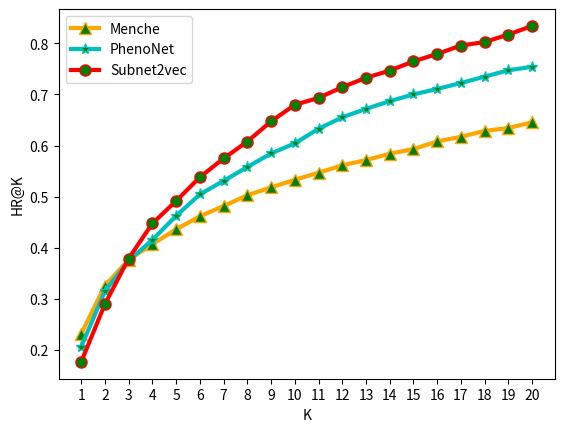

Generate this figure with matplotlib:
#coding=utf-8
import matplotlib.pyplot as plt
y1=[0.23157751, 0.32594265, 0.37651398 ,0.40709573, 0.43624726, 0.46154052,
 0.48167952 ,0.50271972, 0.51820565, 0.5328876 , 0.54679141, 0.56127827,
 0.57151211, 0.58390258, 0.59319869, 0.60795248, 0.61713856, 0.62865186,
 0.63408591, 0.64562817]
y2=[0.20650631 ,0.31518724 ,0.37478045 ,0.415589 ,  0.4625665  ,0.50444482,
 0.53094214, 0.55798643, 0.5845152,  0.60419218, 0.63282007 ,0.65524649,
 0.67166447 ,0.68687641 ,0.69987227, 0.71074131, 0.72225325 ,0.7348287,
 0.74705685, 0.75407797]
y3=[0.17684385, 0.29009479, 0.37906402 ,0.44774129 ,0.49162526, 0.53810366,
 0.57467871 ,0.60775284 ,0.64719573 ,0.67959946 ,0.69324308 ,0.71406664,
 0.73254883 ,0.74657316, 0.76456894, 0.77919163 ,0.79552721, 0.80242468,
 0.81710522, 0.83393038]

x1=[str(i) for i in range(1,21)]

plt.plot(x1,y1,label='Menche',linewidth=3,color='orange',marker='^',markerfacecolor='g',markersize=8)
plt.plot(x1,y2,label='PhenoNet',linewidth=3,color='c',marker='*',markerfacecolor='g',markersize=8)
plt.plot(x1,y3,label='Subnet2vec',linewidth=3,color='r',marker='o',markerfacecolor='g',markersize=8)
plt.xlabel('K')
plt.ylabel('HR@K')
plt.legend()
plt.savefig("HR@K_disease_disease.jpg")
plt.savefig("HR@K_disease_disease.eps")
plt.show()
# #coding=utf-8
# import matplotlib.pyplot as plt
# y1=[0.07534624 ,0.13826326 ,0.15286214 ,0.18528967 ,0.20692319 ,0.21956221,
#  0.23963714, 0.24941605 ,0.25937811 ,0.2741129,  0.28875889 ,0.29900011,
#  0.32740852, 0.34719999 ,0.35638366, 0.37308144 ,0.39335355 ,0.40668688,
#  0.41681988, 0.41931988]
# y2=[0.08723124 ,0.11905568, 0.13461298 ,0.15778793, 0.16546505 ,0.17443228,
#  0.18665006, 0.20475321 ,0.21255541, 0.23263965,0.24014278 ,0.2476536,
#  0.25259865 ,0.25979958 ,0.26223861 ,0.2674767 , 0.27237466 ,0.2768545,
#  0.29253085, 0.30230976]
# y3=[0.0485236 , 0.1024114 , 0.13182786, 0.18282907, 0.22208186, 0.2661225,
#  0.29633827, 0.32915457, 0.36234486 ,0.3717103,  0.39232805, 0.4146039,
#  0.43358349 ,0.45508096 ,0.46998668, 0.48198956, 0.50247657 ,0.51749655,
#  0.5270405 , 0.54924143]
# x1=[str(i) for i in range(1,21)]
# plt.plot(x1,y1,label='PhenoNet',linewidth=3,color='orange',marker='^',markerfacecolor='g',markersize=8)
# plt.plot(x1,y2,label='Proximity',linewidth=3,color='c',marker='*',markerfacecolor='g',markersize=8)
# plt.plot(x1,y3,label='Subnet2vec',linewidth=3,color='r',marker='o',markerfacecolor='g',markersize=8)
# plt.xlabel('K')
# plt.ylabel('HR@K')
# plt.legend()
# plt.savefig("HR@K_drug_disease.jpg")
# plt.savefig("HR@K_drug_disease.eps")
# plt.show()
